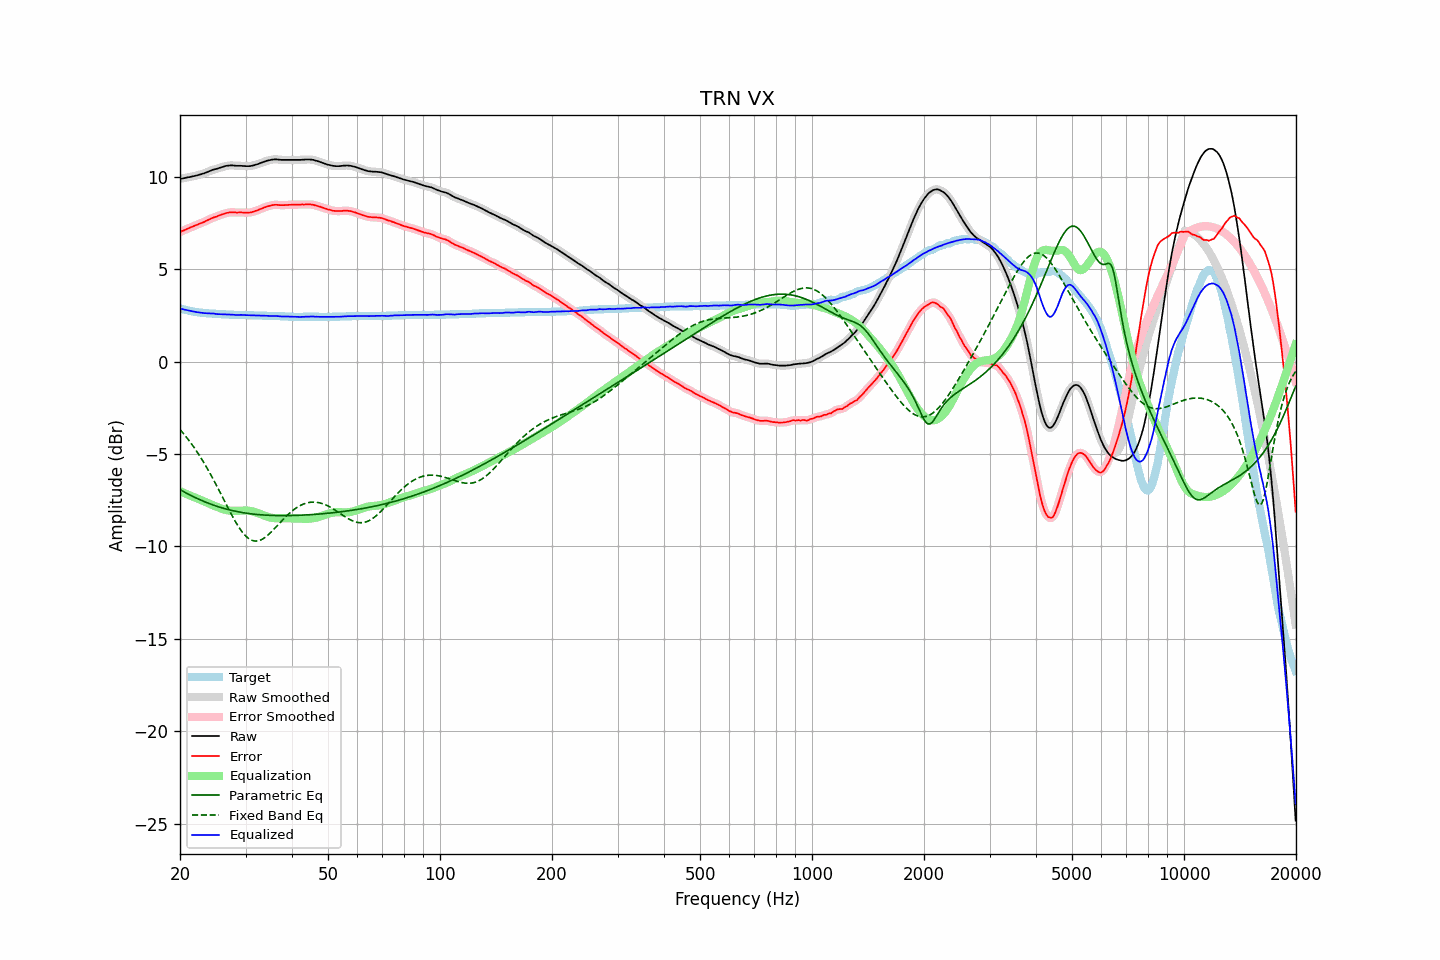

The data file committed next to this chart (first rows):
frequency, raw, error, smoothed, error_smoothed, equalization, parametric_eq, fixed_band_eq, equalized_raw, equalized_smoothed, target
20.00, 9.88, 7.00, 9.88, 7.01, -7.01, -6.93, -3.67, 2.88, 2.88, 2.88
20.20, 9.90, 7.05, 9.90, 7.05, -7.05, -6.98, -3.77, 2.86, 2.85, 2.85
20.40, 9.91, 7.08, 9.92, 7.09, -7.09, -7.02, -3.88, 2.83, 2.83, 2.83
20.61, 9.93, 7.12, 9.94, 7.13, -7.13, -7.07, -3.98, 2.81, 2.81, 2.81
20.81, 9.95, 7.16, 9.95, 7.16, -7.16, -7.12, -4.09, 2.79, 2.79, 2.79
21.02, 9.97, 7.20, 9.97, 7.20, -7.20, -7.16, -4.20, 2.77, 2.77, 2.77
21.23, 9.98, 7.23, 9.99, 7.24, -7.24, -7.21, -4.31, 2.75, 2.75, 2.75
21.44, 10.00, 7.27, 10.00, 7.27, -7.28, -7.25, -4.43, 2.73, 2.73, 2.73
21.66, 10.02, 7.31, 10.02, 7.31, -7.31, -7.29, -4.55, 2.71, 2.71, 2.71
21.87, 10.04, 7.35, 10.04, 7.35, -7.35, -7.34, -4.67, 2.70, 2.70, 2.70
22.09, 10.06, 7.38, 10.06, 7.38, -7.38, -7.38, -4.80, 2.68, 2.68, 2.68
22.31, 10.08, 7.42, 10.09, 7.42, -7.42, -7.42, -4.93, 2.67, 2.67, 2.67
22.54, 10.11, 7.45, 10.11, 7.45, -7.45, -7.46, -5.07, 2.66, 2.66, 2.66
22.76, 10.13, 7.48, 10.13, 7.49, -7.49, -7.50, -5.20, 2.65, 2.65, 2.65
22.99, 10.16, 7.52, 10.16, 7.52, -7.53, -7.53, -5.34, 2.64, 2.64, 2.64
23.22, 10.18, 7.55, 10.19, 7.56, -7.56, -7.57, -5.49, 2.62, 2.62, 2.63
23.45, 10.22, 7.60, 10.22, 7.60, -7.60, -7.61, -5.64, 2.62, 2.62, 2.62
23.69, 10.25, 7.64, 10.25, 7.64, -7.64, -7.64, -5.79, 2.61, 2.61, 2.61
23.92, 10.29, 7.68, 10.29, 7.69, -7.68, -7.68, -5.94, 2.61, 2.61, 2.61
24.16, 10.32, 7.72, 10.33, 7.73, -7.72, -7.71, -6.10, 2.60, 2.61, 2.60
24.40, 10.36, 7.77, 10.36, 7.76, -7.76, -7.74, -6.26, 2.61, 2.60, 2.60
24.65, 10.39, 7.80, 10.39, 7.80, -7.80, -7.77, -6.42, 2.60, 2.59, 2.59
24.89, 10.41, 7.82, 10.42, 7.83, -7.83, -7.80, -6.58, 2.58, 2.58, 2.59
25.14, 10.43, 7.85, 10.44, 7.86, -7.86, -7.83, -6.75, 2.57, 2.57, 2.58
25.39, 10.46, 7.89, 10.46, 7.89, -7.90, -7.86, -6.92, 2.57, 2.57, 2.57
25.65, 10.49, 7.92, 10.49, 7.93, -7.93, -7.89, -7.09, 2.56, 2.56, 2.57
25.91, 10.52, 7.96, 10.52, 7.96, -7.96, -7.91, -7.26, 2.56, 2.56, 2.56
26.16, 10.54, 7.98, 10.55, 7.99, -7.99, -7.94, -7.43, 2.56, 2.56, 2.56
26.43, 10.57, 8.01, 10.57, 8.02, -8.01, -7.96, -7.60, 2.56, 2.56, 2.56
26.69, 10.59, 8.04, 10.59, 8.04, -8.04, -7.98, -7.77, 2.56, 2.56, 2.55
26.96, 10.60, 8.05, 10.61, 8.06, -8.05, -8.01, -7.94, 2.55, 2.55, 2.55
27.23, 10.61, 8.07, 10.61, 8.07, -8.06, -8.03, -8.11, 2.55, 2.55, 2.54
27.50, 10.61, 8.07, 10.61, 8.08, -8.07, -8.05, -8.27, 2.54, 2.54, 2.54
27.77, 10.61, 8.07, 10.61, 8.08, -8.08, -8.07, -8.43, 2.54, 2.54, 2.54
28.05, 10.60, 8.07, 10.60, 8.07, -8.08, -8.09, -8.59, 2.53, 2.53, 2.53
28.33, 10.59, 8.06, 10.60, 8.07, -8.08, -8.11, -8.74, 2.52, 2.52, 2.53
28.62, 10.59, 8.06, 10.59, 8.07, -8.07, -8.12, -8.88, 2.52, 2.52, 2.53
28.90, 10.59, 8.07, 10.59, 8.07, -8.07, -8.14, -9.01, 2.53, 2.52, 2.52
29.19, 10.59, 8.07, 10.59, 8.07, -8.06, -8.16, -9.14, 2.53, 2.53, 2.52
29.48, 10.58, 8.06, 10.59, 8.07, -8.06, -8.17, -9.25, 2.52, 2.53, 2.52
29.78, 10.58, 8.06, 10.58, 8.06, -8.06, -8.19, -9.35, 2.52, 2.52, 2.52
30.08, 10.57, 8.05, 10.58, 8.06, -8.06, -8.20, -9.45, 2.51, 2.51, 2.52
30.38, 10.57, 8.06, 10.57, 8.06, -8.06, -8.21, -9.52, 2.51, 2.51, 2.51
30.68, 10.57, 8.06, 10.58, 8.06, -8.07, -8.22, -9.59, 2.50, 2.50, 2.51
30.99, 10.58, 8.07, 10.59, 8.08, -8.08, -8.23, -9.64, 2.50, 2.50, 2.51
31.30, 10.60, 8.09, 10.60, 8.10, -8.10, -8.25, -9.68, 2.50, 2.50, 2.51
31.61, 10.62, 8.12, 10.63, 8.12, -8.12, -8.26, -9.70, 2.50, 2.50, 2.50
31.93, 10.65, 8.15, 10.65, 8.15, -8.15, -8.26, -9.71, 2.50, 2.50, 2.50
32.24, 10.67, 8.18, 10.68, 8.18, -8.18, -8.27, -9.71, 2.49, 2.49, 2.50
32.57, 10.70, 8.21, 10.71, 8.21, -8.22, -8.28, -9.69, 2.49, 2.49, 2.49
32.89, 10.74, 8.25, 10.74, 8.25, -8.25, -8.29, -9.66, 2.49, 2.49, 2.49
33.22, 10.77, 8.28, 10.77, 8.29, -8.29, -8.29, -9.62, 2.49, 2.49, 2.49
33.55, 10.80, 8.32, 10.81, 8.32, -8.32, -8.30, -9.57, 2.48, 2.49, 2.48
33.89, 10.83, 8.35, 10.83, 8.35, -8.35, -8.31, -9.51, 2.48, 2.48, 2.48
34.23, 10.86, 8.38, 10.86, 8.39, -8.39, -8.31, -9.44, 2.48, 2.48, 2.48
34.57, 10.88, 8.41, 10.89, 8.41, -8.41, -8.32, -9.37, 2.47, 2.47, 2.47
34.92, 10.90, 8.43, 10.91, 8.44, -8.44, -8.32, -9.28, 2.47, 2.47, 2.47
35.27, 10.92, 8.45, 10.92, 8.46, -8.45, -8.32, -9.20, 2.47, 2.47, 2.47
35.62, 10.93, 8.47, 10.94, 8.47, -8.46, -8.33, -9.11, 2.47, 2.47, 2.46
35.97, 10.94, 8.48, 10.94, 8.48, -8.47, -8.33, -9.02, 2.47, 2.47, 2.46
... 635 more rows
